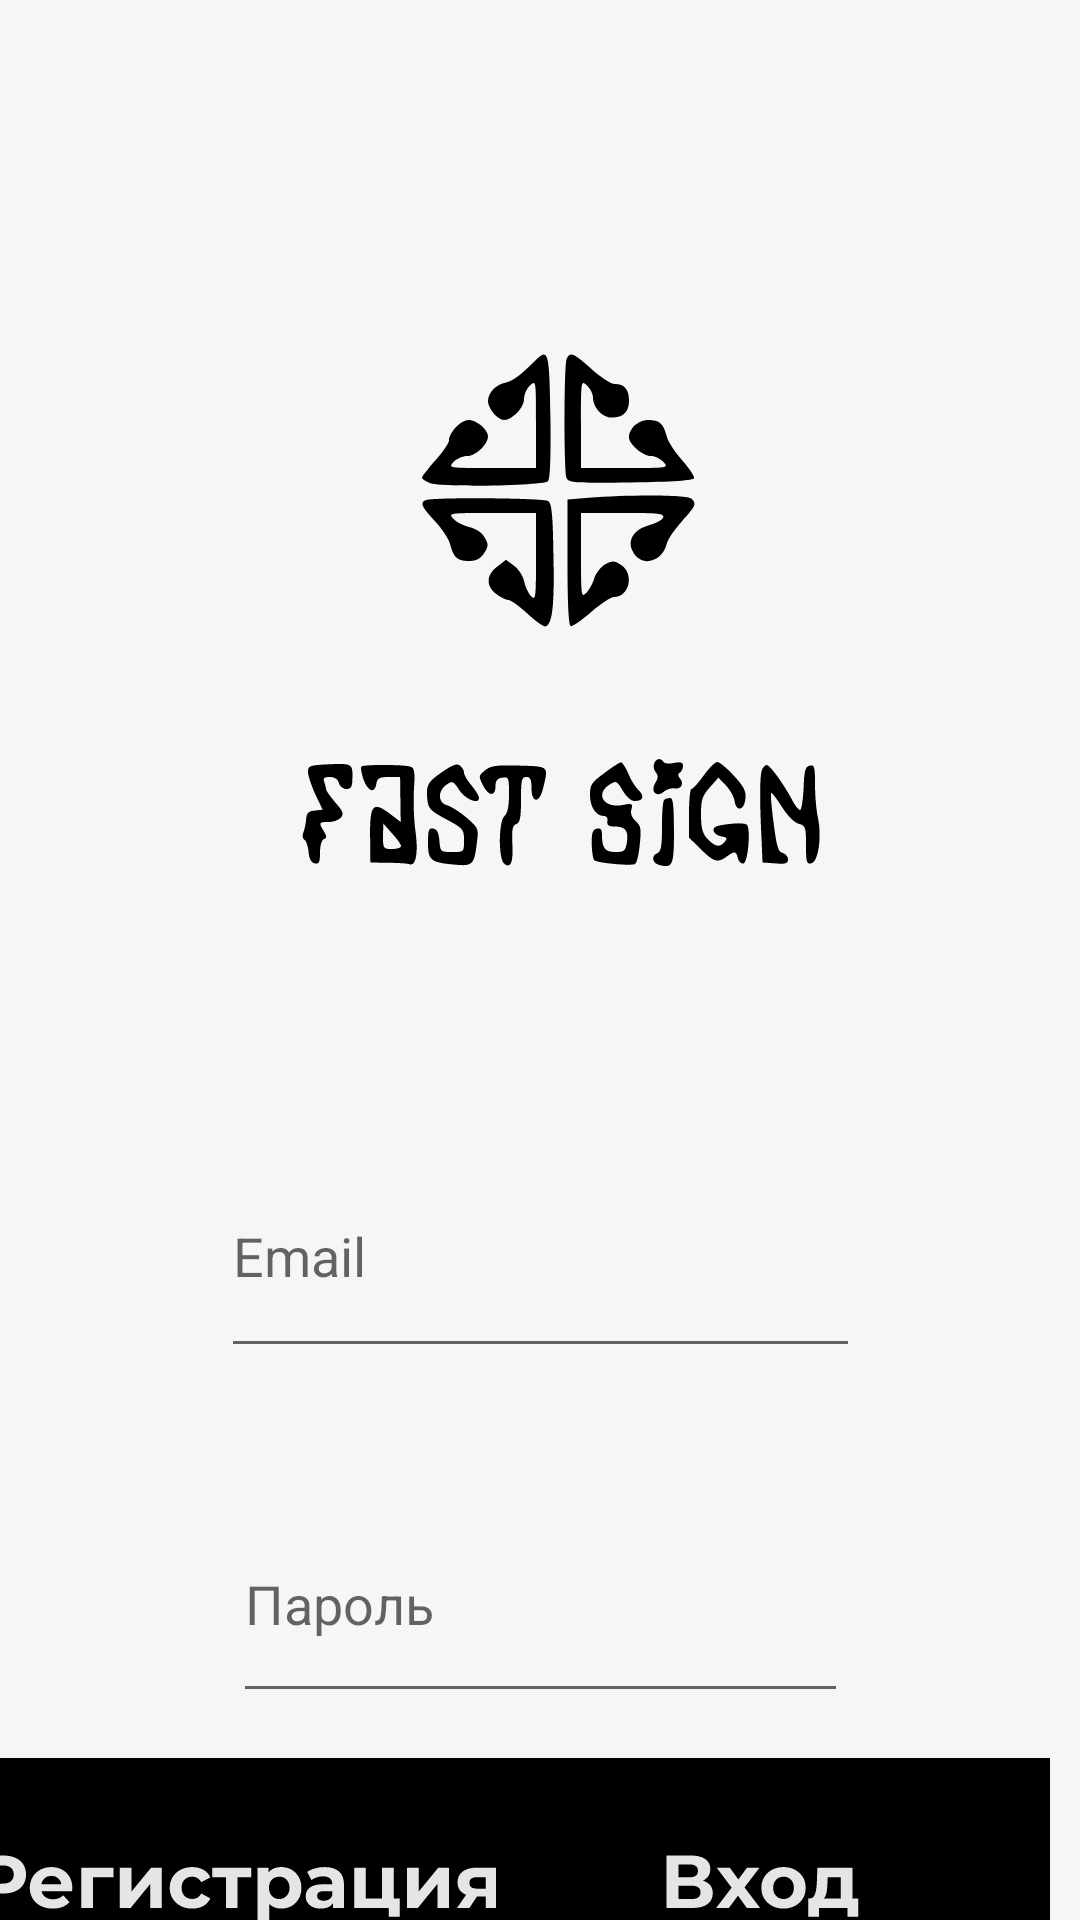

Here is an Android app screen rendered from its layout file. Give the layout XML and the strings, colors and styles it references.
<!-- AndroidManifest.xml: application theme Theme.Diplom -->
<!-- res/layout/sign_in.xml -->
<?xml version="1.0" encoding="utf-8"?>
<androidx.constraintlayout.widget.ConstraintLayout xmlns:android="http://schemas.android.com/apk/res/android"
    xmlns:app="http://schemas.android.com/apk/res-auto"
    xmlns:tools="http://schemas.android.com/tools"
    android:layout_width="match_parent"
    android:layout_height="match_parent"
    tools:context=".SignIn">

    <androidx.constraintlayout.widget.ConstraintLayout
        android:layout_width="match_parent"
        android:layout_height="match_parent"
        android:background="@color/bg">

    <EditText
        android:id="@+id/etEmail"
        android:layout_width="213dp"
        android:layout_height="78dp"
        android:layout_marginTop="66dp"
        android:autofillHints=""
        android:ems="10"
        android:hint="@string/email"
        android:inputType="textEmailAddress"
        app:layout_constraintEnd_toEndOf="parent"
        app:layout_constraintStart_toStartOf="parent"
        app:layout_constraintTop_toBottomOf="@+id/imageView" />

    <EditText
        android:id="@+id/etPassword"
        android:layout_width="205dp"
        android:layout_height="76dp"
        android:layout_marginTop="39dp"
        android:autofillHints=""
        android:ems="10"
        android:hint="@string/password"
        android:inputType="textPassword"
        app:layout_constraintEnd_toEndOf="parent"
        app:layout_constraintStart_toStartOf="parent"
        app:layout_constraintTop_toBottomOf="@+id/etEmail" />

    <ImageView
        android:id="@+id/imageView"
        android:layout_width="wrap_content"
        android:layout_height="wrap_content"
        android:layout_marginTop="100dp"
        android:contentDescription="@string/app_name"
        app:layout_constraintEnd_toEndOf="parent"
        app:layout_constraintStart_toStartOf="parent"
        app:layout_constraintTop_toTopOf="parent"
        app:srcCompat="@drawable/fs" />

        <ImageButton
            android:id="@+id/btn_input"
            android:layout_width="189dp"
            android:layout_height="75dp"
            android:layout_marginTop="36dp"
            android:layout_marginEnd="10dp"
            android:background="@android:color/transparent"
            android:contentDescription="@string/app_name"
            android:onClick="input"
            app:layout_constraintBottom_toBottomOf="parent"
            app:layout_constraintEnd_toEndOf="parent"
            app:layout_constraintTop_toBottomOf="@+id/etPassword"
            app:srcCompat="@drawable/input" />

        <ImageButton
            android:id="@+id/btn_registration"
            android:layout_width="189dp"
            android:layout_height="75dp"
            android:layout_marginStart="10dp"
            android:layout_marginTop="36dp"
            android:layout_marginEnd="10dp"
            android:background="@android:color/transparent"
            android:contentDescription="@string/app_name"
            android:onClick="register"
            app:layout_constraintBottom_toBottomOf="parent"
            app:layout_constraintEnd_toStartOf="@+id/btn_input"
            app:layout_constraintStart_toStartOf="parent"
            app:layout_constraintTop_toBottomOf="@+id/etPassword"
            app:srcCompat="@drawable/regist" />
    </androidx.constraintlayout.widget.ConstraintLayout>
</androidx.constraintlayout.widget.ConstraintLayout>
<!-- resources referenced by this layout -->
<resources>
  <color name="bg">#F6F6F6</color>
  <!-- drawable fs: vector/xml drawable (drawable, 7194 chars, omitted) -->
  <!-- drawable input: vector/xml drawable (drawable, 2641 chars, omitted) -->
  <!-- drawable regist: vector/xml drawable (drawable, 5312 chars, omitted) -->
  <string name="app_name">Diplom</string>
  <string name="email">Email</string>
  <string name="password">Пароль</string>
  <style name="Theme.Diplom" parent="Theme.MaterialComponents.DayNight.NoActionBar">
          
          <item name="colorPrimary">@color/purple_500</item>
          <item name="colorPrimaryVariant">@color/purple_700</item>
          <item name="colorOnPrimary">@color/white</item>
          
          <item name="colorSecondary">@color/teal_200</item>
          <item name="colorSecondaryVariant">@color/teal_700</item>
          <item name="colorOnSecondary">@color/black</item>
          
          <item name="android:statusBarColor">?attr/colorPrimaryVariant</item>
          
  
          <item name="windowNoTitle">true</item>
          <item name="android:windowFullscreen">true</item>
          <item name="android:windowActivityTransitions">true</item>
      </style>
  <color name="purple_500">#FF6200EE</color>
  <color name="purple_700">#FF3700B3</color>
  <color name="white">#FFFFFFFF</color>
  <color name="teal_200">#FF03DAC5</color>
  <color name="teal_700">#FF018786</color>
  <color name="black">#FF000000</color>
</resources>
